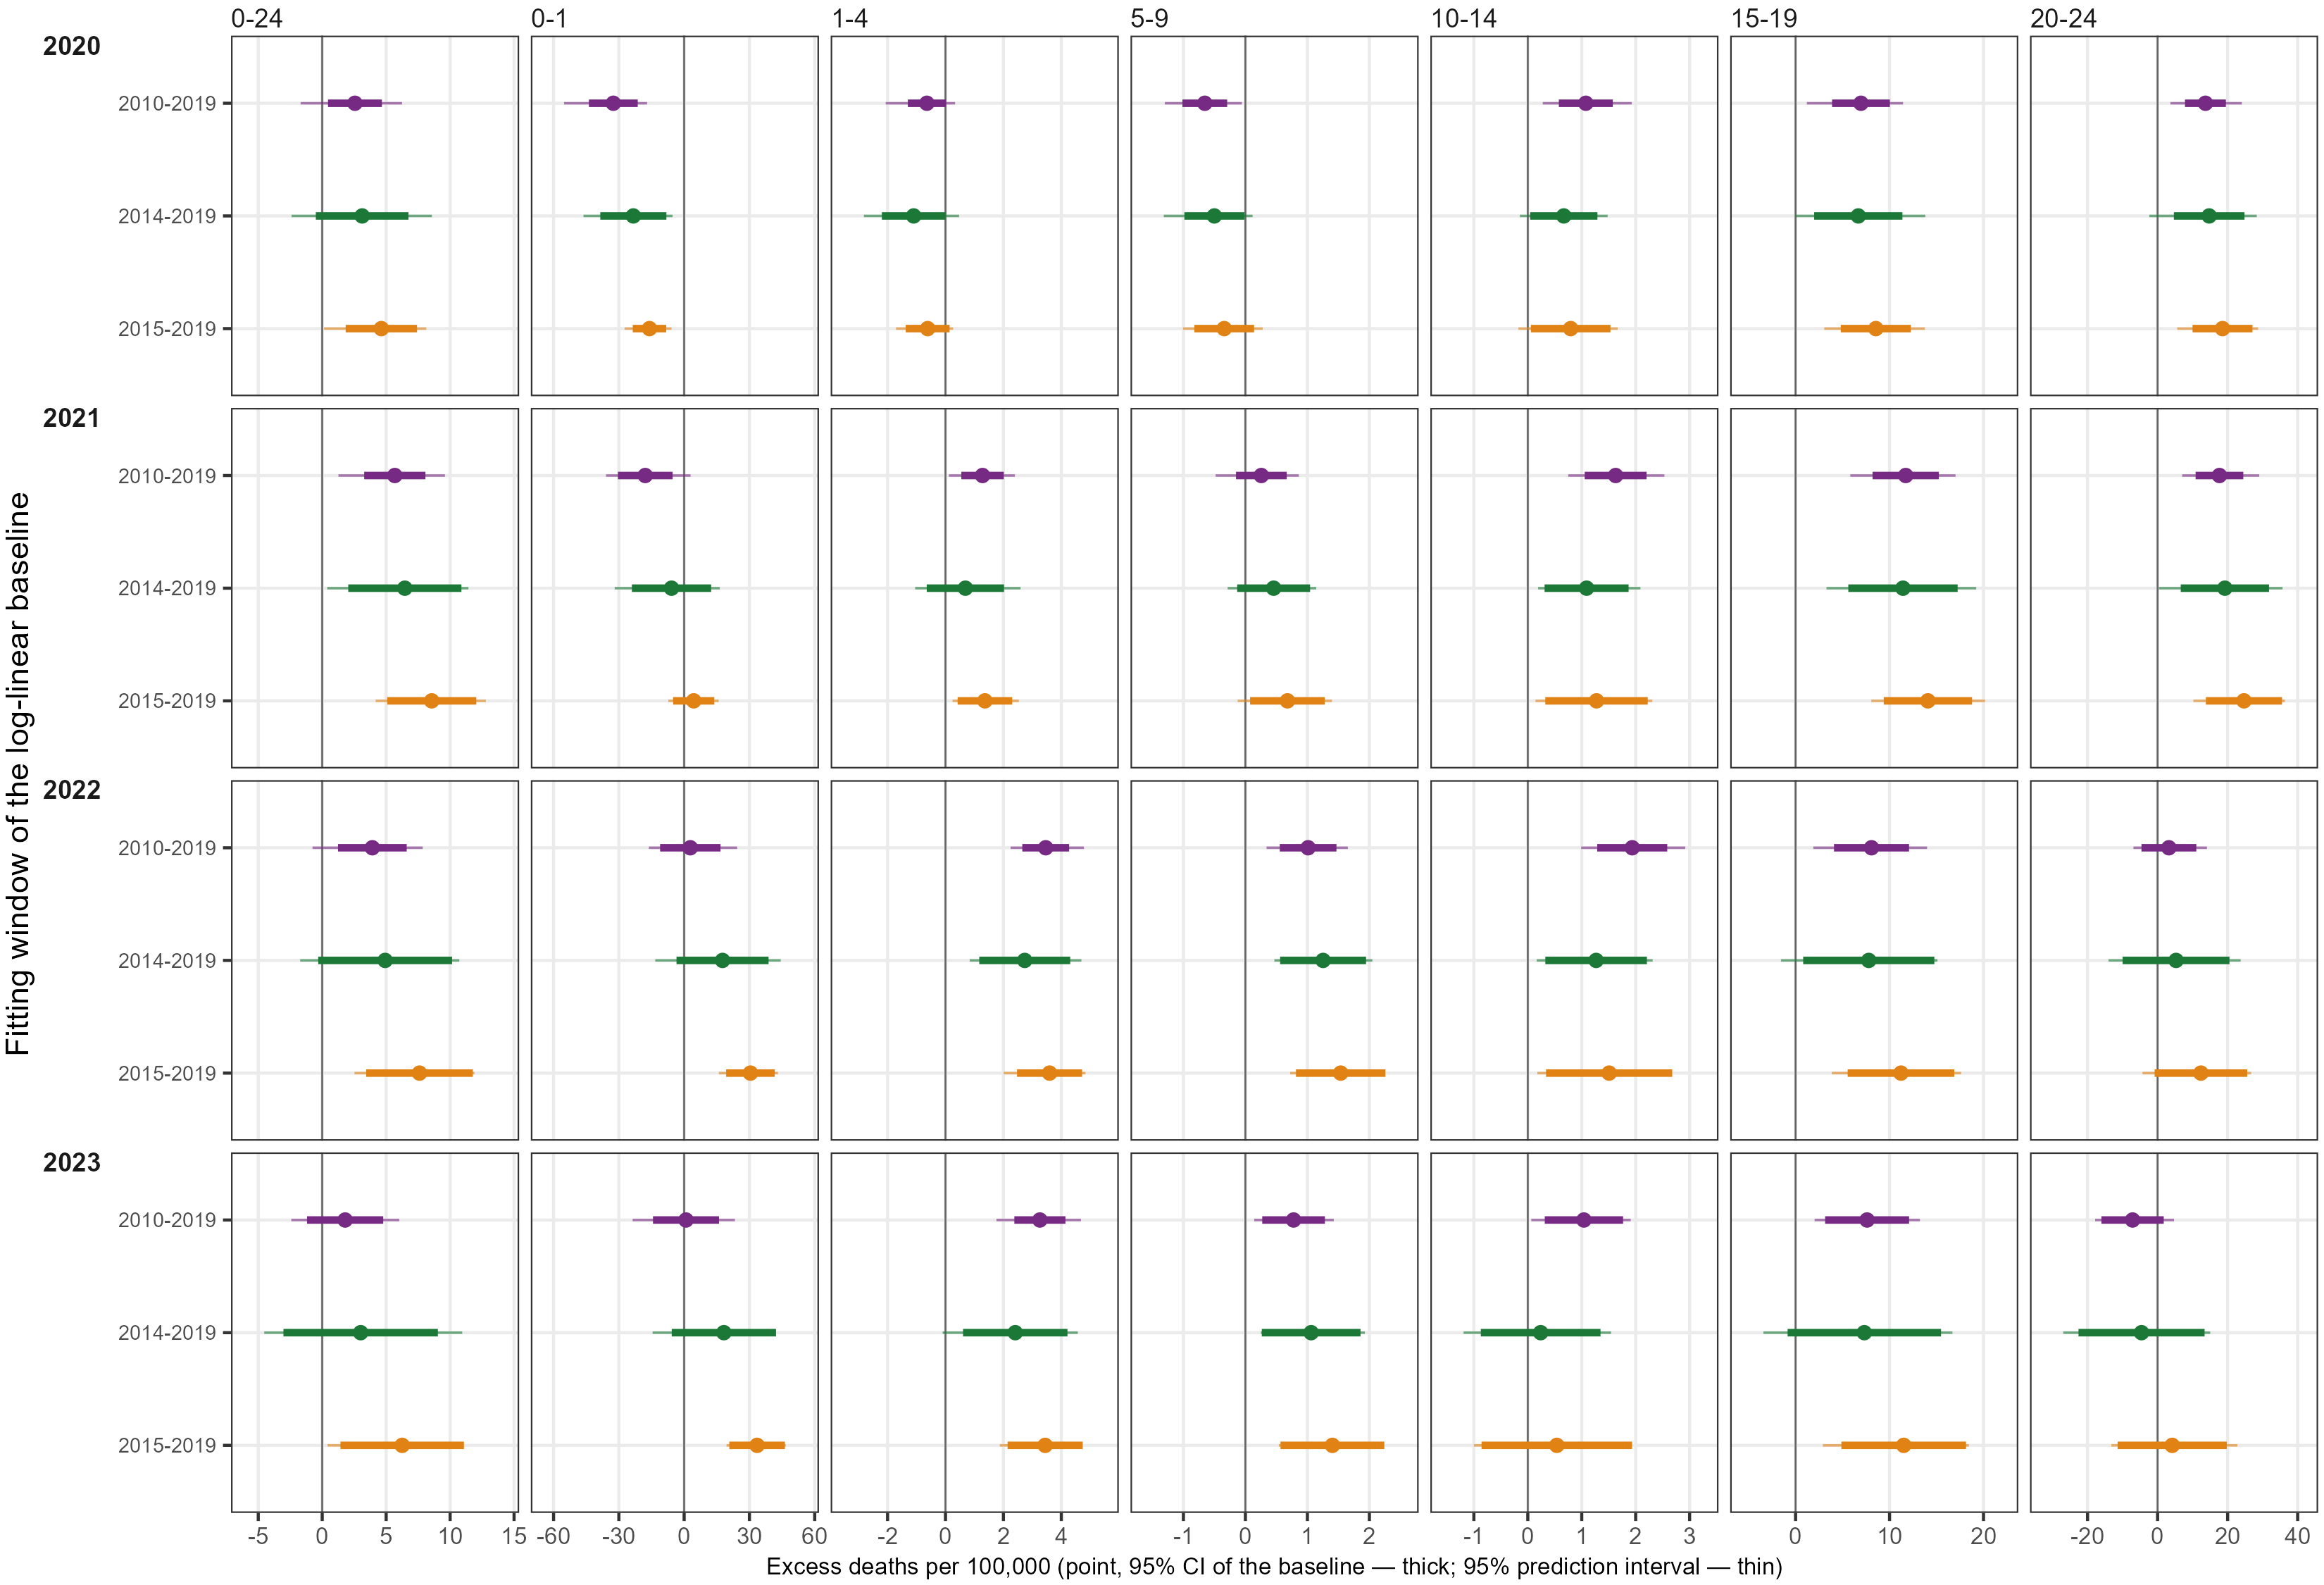

The data file committed next to this chart (first rows):
year, age_group, window, main_specification, deaths, baseline, excess, excess_ci_lower, excess_ci_upper, excess_pi_lower, excess_pi_upper, excess_rate, excess_rate_ci_lower, excess_rate_ci_upper, excess_rate_pi_lower, excess_rate_pi_upper
2020, 0-24, 2010-2019, TRUE, 64550, 61743, 2807, 498.9, 5114, -1849, 6842, 2.56, 0.455, 4.665, -1.687, 6.24
2020, 0-24, 2014-2019, FALSE, 64550, 61125, 3425, -544.4, 7395, -2628, 9409, 3.124, -0.4966, 6.745, -2.397, 8.582
2020, 0-24, 2015-2019, FALSE, 64550, 59480, 5070, 2011, 8129, 160.3, 8925, 4.624, 1.834, 7.414, 0.1462, 8.141
2020, 0-1, 2010-2019, TRUE, 19582, 21082, -1500, -2017, -983.2, -2543, -785, -32.54, -43.76, -21.33, -55.17, -17.03
2020, 0-1, 2014-2019, FALSE, 19582, 20658, -1076, -1776, -376.2, -2132, -245.3, -23.35, -38.53, -8.161, -46.26, -5.322
2020, 0-1, 2015-2019, FALSE, 19582, 20317, -734.6, -1088, -380.7, -1261, -267.9, -15.94, -23.61, -8.258, -27.36, -5.811
2020, 1-4, 2010-2019, TRUE, 3529, 3647, -117.8, -238.1, 2.445, -378.1, 60.7, -0.643, -1.299, 0.01334, -2.064, 0.3313
2020, 1-4, 2014-2019, FALSE, 3529, 3730, -201.4, -402.5, -0.2781, -516.1, 86.1, -1.099, -2.197, -0.001518, -2.817, 0.4699
2020, 1-4, 2015-2019, FALSE, 3529, 3642, -112.9, -251.6, 25.94, -313, 48.23, -0.6159, -1.373, 0.1416, -1.709, 0.2632
2020, 5-9, 2010-2019, TRUE, 2210, 2358, -147.8, -229.1, -66.41, -293.2, -12.88, -0.6549, -1.016, -0.2943, -1.299, -0.05706
2020, 5-9, 2014-2019, FALSE, 2210, 2323, -113, -222.1, -3.982, -297.2, 26.05, -0.501, -0.9843, -0.01765, -1.317, 0.1155
2020, 5-9, 2015-2019, FALSE, 2210, 2287, -77.17, -185.9, 31.54, -227.2, 63.05, -0.342, -0.8237, 0.1398, -1.007, 0.2794
2020, 10-14, 2010-2019, TRUE, 3413, 3177, 235.7, 126.1, 345.3, 60.75, 422.2, 1.076, 0.5756, 1.576, 0.2772, 1.927
2020, 10-14, 2014-2019, FALSE, 3413, 3267, 146.2, 9.54, 282.8, -32.3, 324.3, 0.6671, 0.04353, 1.291, -0.1474, 1.48
2020, 10-14, 2015-2019, FALSE, 3413, 3239, 174.1, 12.53, 335.7, -38.1, 365.1, 0.7946, 0.05716, 1.532, -0.1739, 1.666
2020, 15-19, 2010-2019, TRUE, 12278, 10783, 1495, 834.2, 2156, 258.2, 2457, 6.96, 3.884, 10.04, 1.202, 11.44
2020, 15-19, 2014-2019, FALSE, 12278, 10845, 1433, 425, 2442, -4.975, 2965, 6.674, 1.979, 11.37, -0.02316, 13.8
2020, 15-19, 2015-2019, FALSE, 12278, 10444, 1834, 1033, 2636, 655.6, 2956, 8.54, 4.809, 12.27, 3.052, 13.76
2020, 20-24, 2010-2019, TRUE, 23538, 20702, 2836, 1624, 4048, 758.6, 4993, 13.67, 7.825, 19.51, 3.656, 24.06
2020, 20-24, 2014-2019, FALSE, 23538, 20482, 3056, 964.5, 5148, -489.9, 5875, 14.73, 4.648, 24.81, -2.361, 28.31
2020, 20-24, 2015-2019, FALSE, 23538, 19691, 3847, 2071, 5622, 1165, 5960, 18.54, 9.981, 27.09, 5.616, 28.72
2021, 0-24, 2010-2019, TRUE, 68018, 61752, 6266, 3624, 8909, 1406, 10593, 5.676, 3.282, 8.069, 1.273, 9.595
2021, 0-24, 2014-2019, FALSE, 68018, 60885, 7133, 2249, 12016, 432.5, 12620, 6.46, 2.037, 10.88, 0.3917, 11.43
2021, 0-24, 2015-2019, FALSE, 68018, 58565, 9453, 5608, 13299, 4614, 14130, 8.562, 5.079, 12.05, 4.179, 12.8
2021, 0-1, 2010-2019, TRUE, 19920, 20748, -828.1, -1410, -246.5, -1663, 136.5, -17.88, -30.43, -5.321, -35.91, 2.946
2021, 0-1, 2014-2019, FALSE, 19920, 20189, -268.8, -1112, 574.5, -1478, 759, -5.803, -24.01, 12.4, -31.91, 16.39
2021, 0-1, 2015-2019, FALSE, 19920, 19716, 203.8, -234.2, 641.8, -337.2, 734.3, 4.4, -5.057, 13.86, -7.279, 15.85
2021, 1-4, 2010-2019, TRUE, 3816, 3580, 235.6, 100.6, 370.6, 21.75, 441.2, 1.28, 0.5465, 2.013, 0.1182, 2.397
2021, 1-4, 2014-2019, FALSE, 3816, 3690, 126.4, -119.1, 372, -193, 477.1, 0.687, -0.6473, 2.021, -1.049, 2.592
2021, 1-4, 2015-2019, FALSE, 3816, 3565, 250.5, 77.07, 424, 44.95, 466.3, 1.361, 0.4187, 2.304, 0.2442, 2.533
2021, 5-9, 2010-2019, TRUE, 2406, 2348, 58.36, -34.41, 151.1, -109, 195.4, 0.2571, -0.1516, 0.6658, -0.4803, 0.8608
2021, 5-9, 2014-2019, FALSE, 2406, 2303, 103.4, -30.14, 236.9, -65, 259.3, 0.4554, -0.1328, 1.044, -0.2863, 1.143
2021, 5-9, 2015-2019, FALSE, 2406, 2252, 153.9, 17.17, 290.7, -28.22, 317.2, 0.678, 0.07563, 1.28, -0.1243, 1.397
2021, 10-14, 2010-2019, TRUE, 3569, 3209, 360.4, 233.4, 487.3, 165.8, 560.4, 1.628, 1.055, 2.202, 0.7495, 2.532
2021, 10-14, 2014-2019, FALSE, 3569, 3328, 241.2, 68.81, 413.5, 42.35, 462.1, 1.09, 0.3109, 1.869, 0.1914, 2.088
2021, 10-14, 2015-2019, FALSE, 3569, 3287, 281.9, 71.81, 492, 31.72, 511.1, 1.274, 0.3245, 2.223, 0.1434, 2.309
2021, 15-19, 2010-2019, TRUE, 13407, 10873, 2534, 1771, 3297, 1259, 3681, 11.72, 8.192, 15.25, 5.821, 17.02
2021, 15-19, 2014-2019, FALSE, 13407, 10935, 2472, 1213, 3730, 711.6, 4157, 11.43, 5.612, 17.25, 3.291, 19.22
2021, 15-19, 2015-2019, FALSE, 13407, 10362, 3045, 2028, 4062, 1741, 4361, 14.08, 9.38, 18.78, 8.053, 20.17
2021, 20-24, 2010-2019, TRUE, 24900, 21205, 3695, 2271, 5118, 1467, 6072, 17.66, 10.86, 24.47, 7.013, 29.03
2021, 20-24, 2014-2019, FALSE, 24900, 20882, 4018, 1383, 6654, 74.67, 7462, 19.21, 6.612, 31.81, 0.357, 35.67
2021, 20-24, 2015-2019, FALSE, 24900, 19742, 5158, 2885, 7431, 2138, 7604, 24.66, 13.79, 35.53, 10.22, 36.35
2022, 0-24, 2010-2019, TRUE, 66180, 61818, 4362, 1374, 7351, -842.6, 8744, 3.92, 1.234, 6.606, -0.7572, 7.858
2022, 0-24, 2014-2019, FALSE, 66180, 60704, 5476, -345.8, 11299, -1918, 11930, 4.921, -0.3108, 10.15, -1.723, 10.72
2022, 0-24, 2015-2019, FALSE, 66180, 57717, 8463, 3828, 13099, 2812, 13243, 7.605, 3.44, 11.77, 2.527, 11.9
2022, 0-1, 2010-2019, TRUE, 20553, 20421, 131.9, -514.1, 777.9, -754.3, 1133, 2.834, -11.04, 16.71, -16.21, 24.35
2022, 0-1, 2014-2019, FALSE, 20553, 19732, 821.3, -163.1, 1806, -617.1, 2066, 17.64, -3.504, 38.79, -13.26, 44.38
2022, 0-1, 2015-2019, FALSE, 20553, 19135, 1418, 898.4, 1937, 742.8, 2006, 30.46, 19.3, 41.62, 15.96, 43.09
2022, 1-4, 2010-2019, TRUE, 4156, 3516, 640.1, 490.5, 789.7, 415.7, 884, 3.461, 2.652, 4.27, 2.248, 4.78
2022, 1-4, 2014-2019, FALSE, 4156, 3650, 506.2, 215.7, 796.6, 154.7, 868.1, 2.737, 1.166, 4.307, 0.8363, 4.693
2022, 1-4, 2015-2019, FALSE, 4156, 3491, 664.7, 457, 872.4, 370.8, 894.6, 3.594, 2.471, 4.717, 2.005, 4.837
2022, 5-9, 2010-2019, TRUE, 2567, 2336, 230.9, 126.5, 335.2, 77.92, 377.1, 1.012, 0.5545, 1.469, 0.3414, 1.652
2022, 5-9, 2014-2019, FALSE, 2567, 2281, 286, 127.8, 444.2, 106.7, 467.3, 1.253, 0.56, 1.946, 0.4675, 2.048
2022, 5-9, 2015-2019, FALSE, 2567, 2216, 350.8, 186.1, 515.5, 164.9, 507.3, 1.537, 0.8155, 2.258, 0.7224, 2.223
2022, 10-14, 2010-2019, TRUE, 3672, 3239, 432.6, 287.6, 577.6, 220.9, 652.1, 1.936, 1.287, 2.585, 0.9886, 2.919
2022, 10-14, 2014-2019, FALSE, 3672, 3389, 283, 72.64, 493.3, 36.82, 517.1, 1.267, 0.3251, 2.208, 0.1648, 2.315
2022, 10-14, 2015-2019, FALSE, 3672, 3335, 336.9, 75.56, 598.2, 39.57, 595.4, 1.508, 0.3382, 2.678, 0.1771, 2.665
2022, 15-19, 2010-2019, TRUE, 12745, 10983, 1762, 891.8, 2633, 411.9, 3052, 8.082, 4.09, 12.07, 1.889, 14
2022, 15-19, 2014-2019, FALSE, 12745, 11047, 1698, 176.7, 3220, -339.2, 3292, 7.789, 0.8102, 14.77, -1.556, 15.1
2022, 15-19, 2015-2019, FALSE, 12745, 10299, 2446, 1209, 3683, 839.3, 3842, 11.22, 5.543, 16.89, 3.849, 17.62
... 24 more rows
